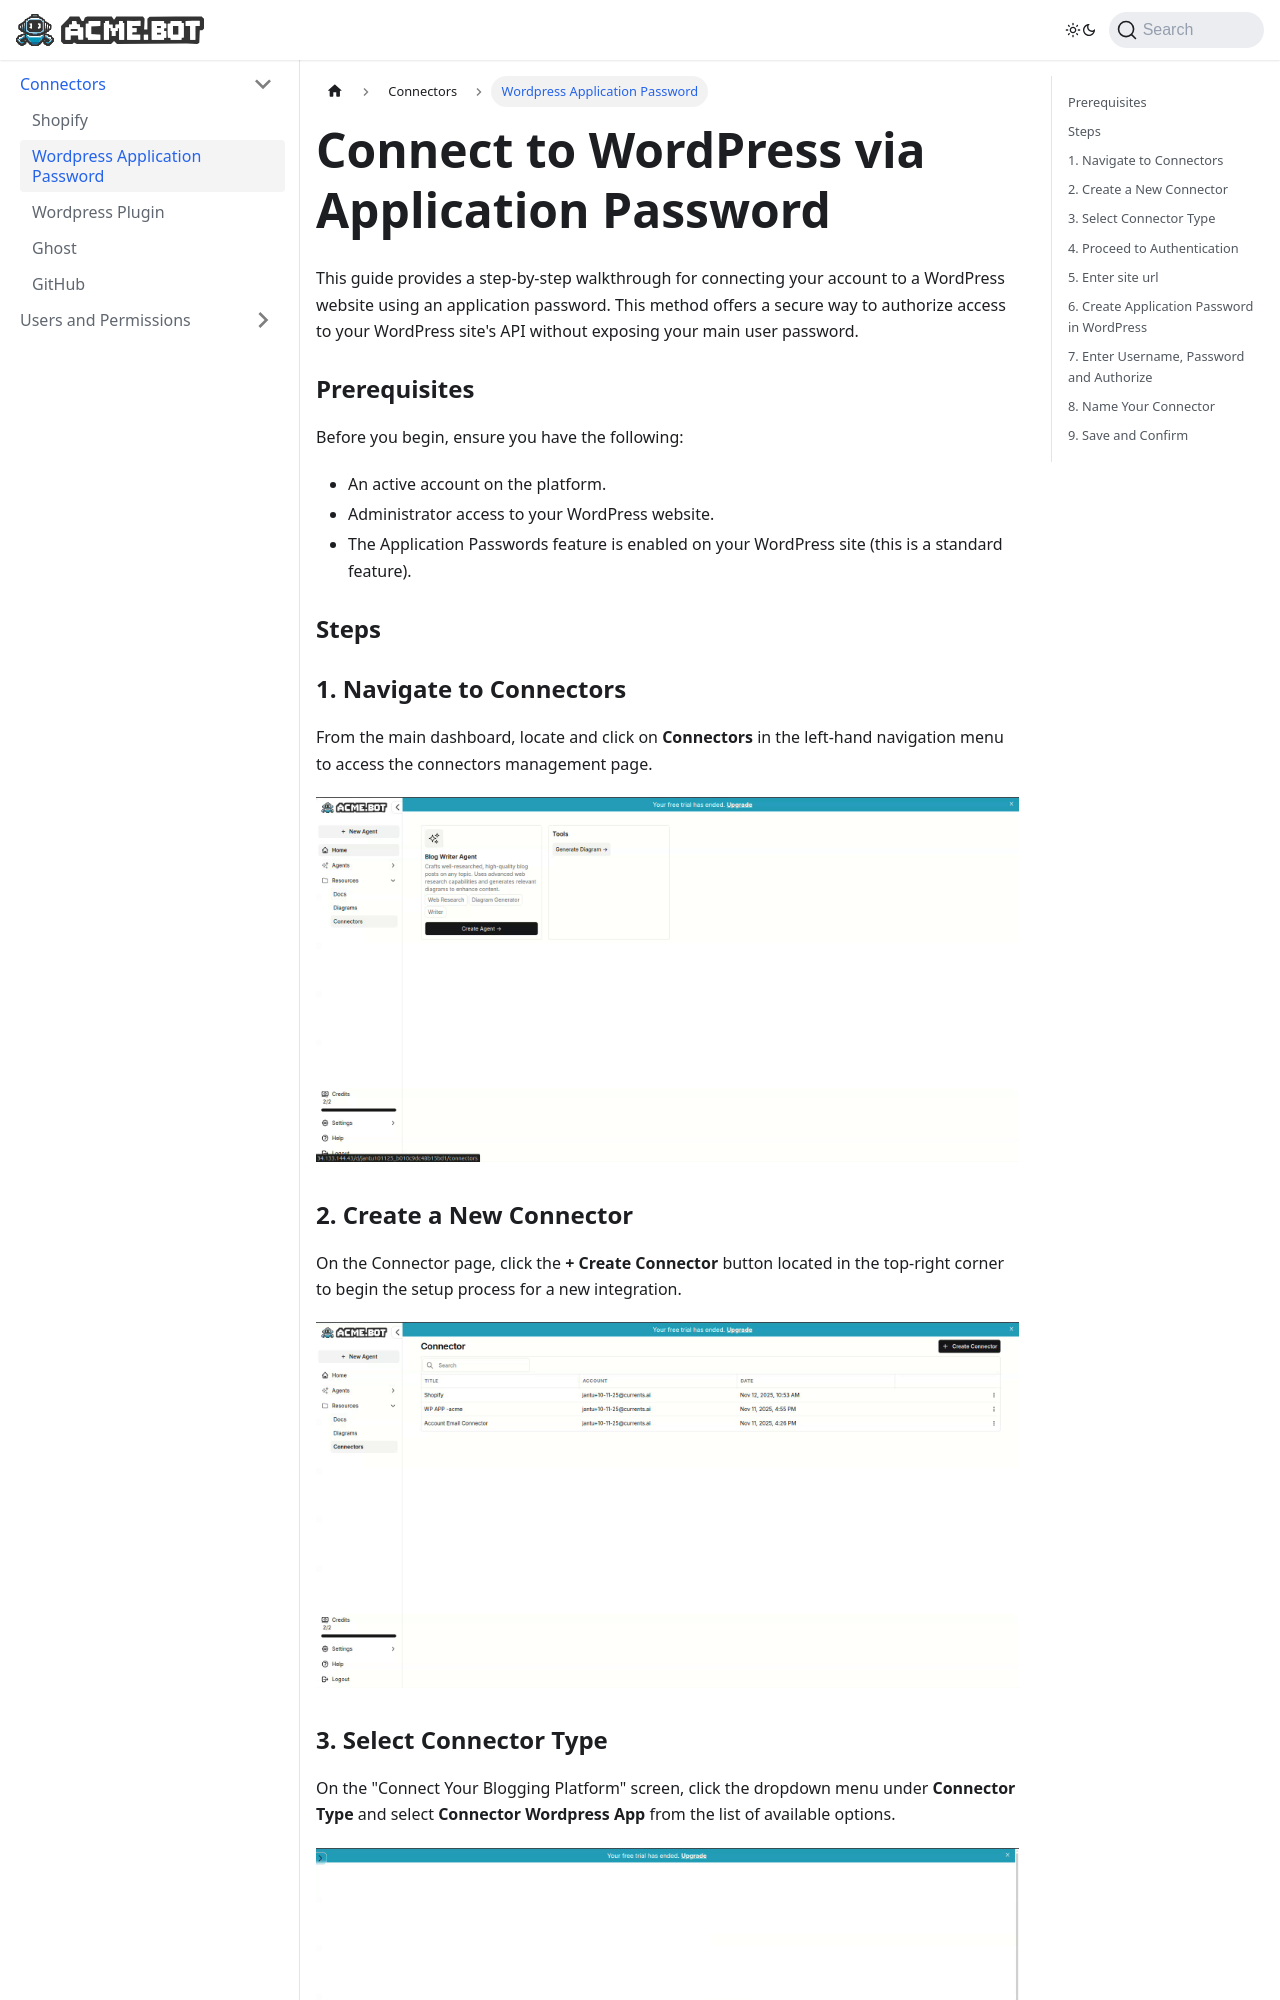

repository: currents-ai/help · page: wordpress-application-password.html · generator: docusaurus

---
sidebar_position: 2
slug: /wordpress-application-password
title: Wordpress Application Password
---
# Connect to WordPress via Application Password

This guide provides a step-by-step walkthrough for connecting your account to a WordPress website using an application password. This method offers a secure way to authorize access to your WordPress site's API without exposing your main user password.

### Prerequisites

Before you begin, ensure you have the following:
*   An active account on the platform.
*   Administrator access to your WordPress website.
*   The Application Passwords feature is enabled on your WordPress site (this is a standard feature).

### Steps

### 1. Navigate to Connectors

From the main dashboard, locate and click on **Connectors** in the left-hand navigation menu to access the connectors management page.

![Navigate to Connectors](/img/help/connectors/wordpress-application-password/step-1.png)

### 2. Create a New Connector

On the Connector page, click the **+ Create Connector** button located in the top-right corner to begin the setup process for a new integration.

![Create a New Connector](/img/help/connectors/wordpress-application-password/step-2.png)
